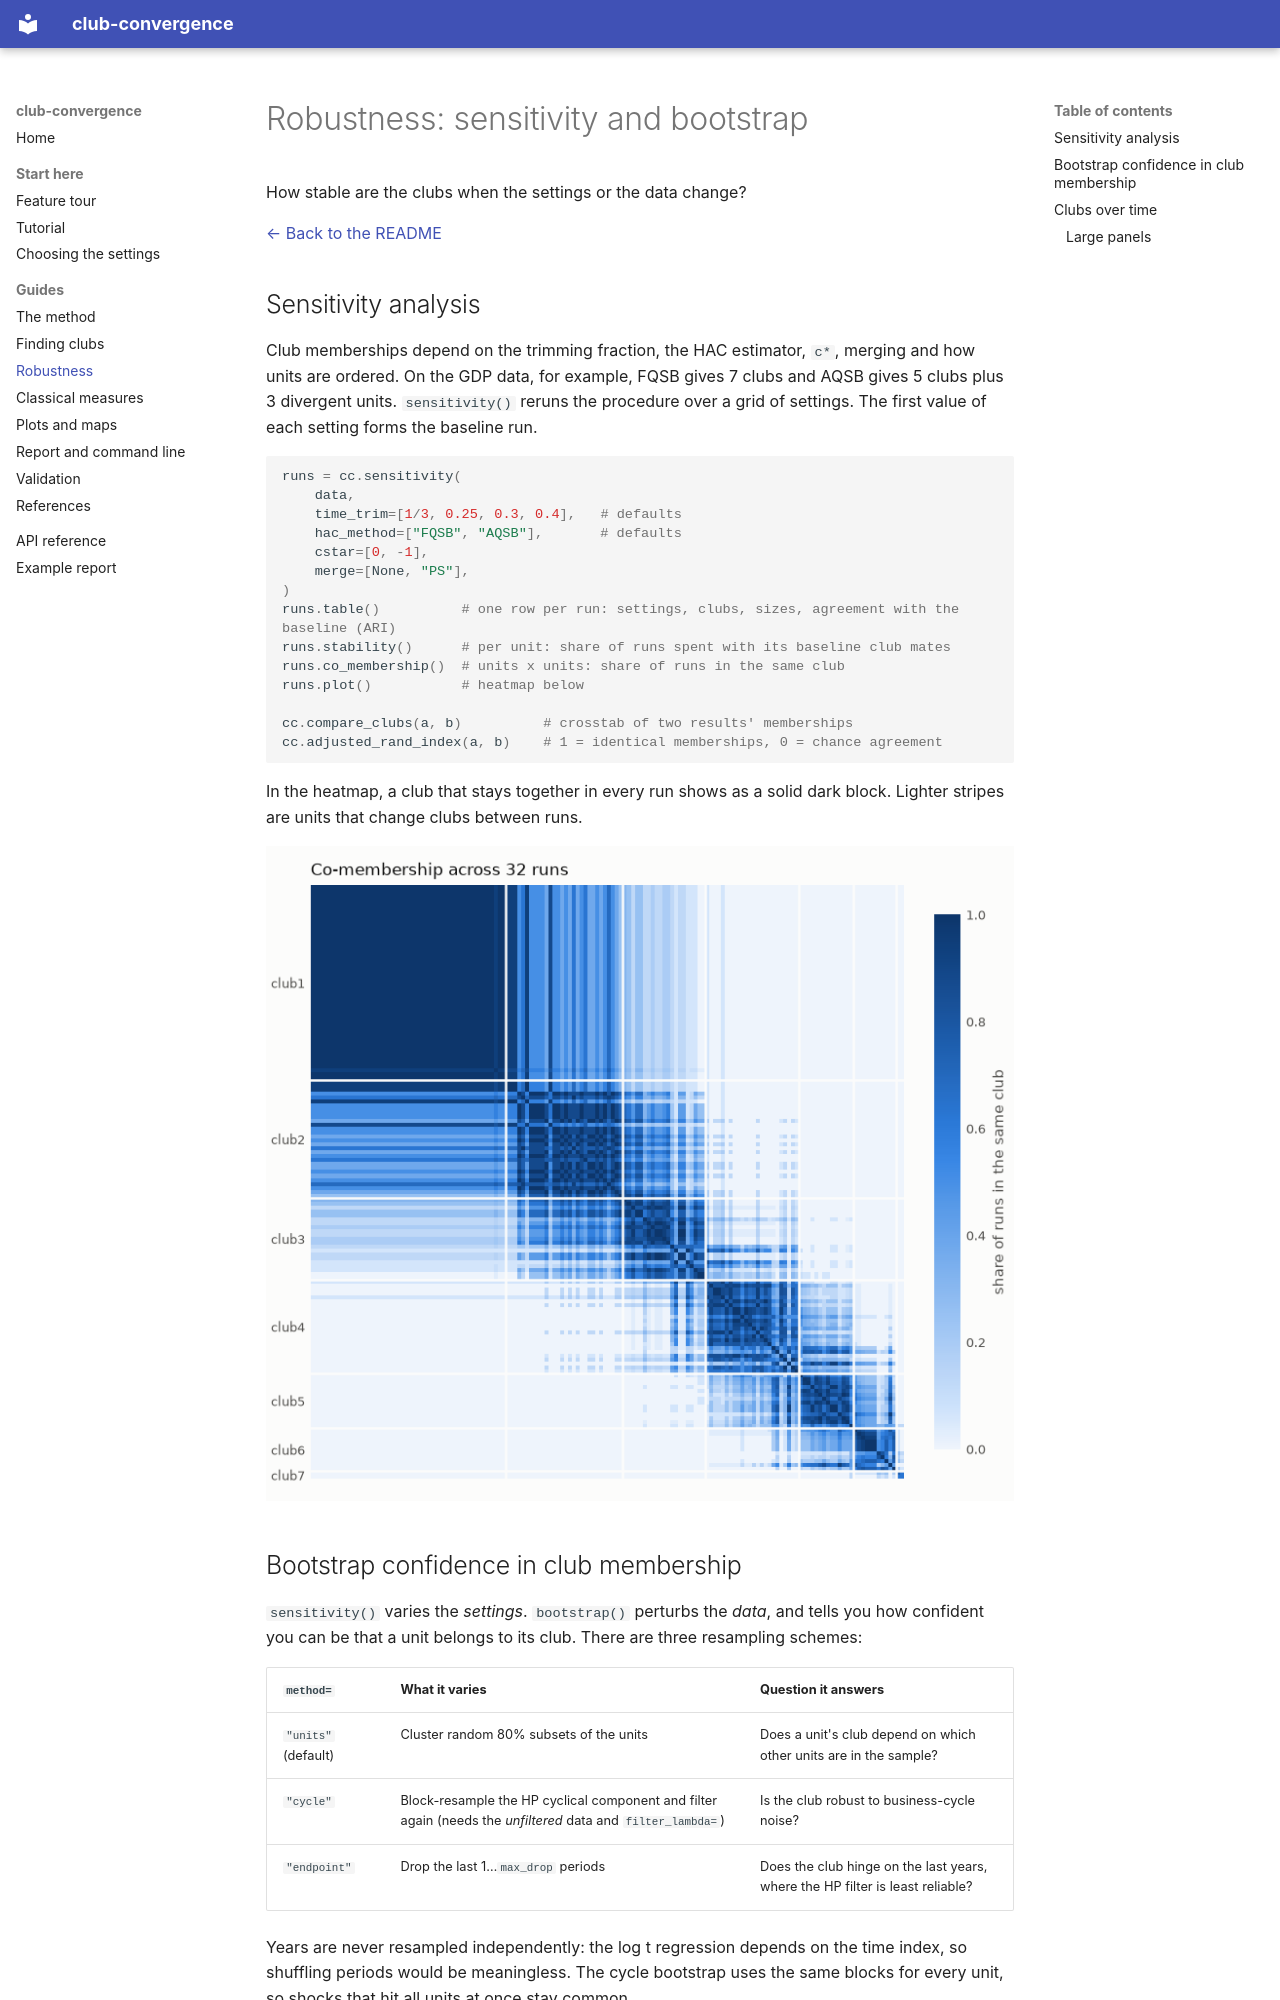

repository: bbanyuls/club-convergence · page: guide/robustness/index.html · generator: mkdocs

# Robustness: sensitivity and bootstrap

How stable are the clubs when the settings or the data change?

[← Back to the README](../README.md)

## Sensitivity analysis

Club memberships depend on the trimming fraction, the HAC estimator, `c*`, merging and how
units are ordered. On the GDP data, for example, FQSB gives 7 clubs and AQSB gives 5 clubs
plus 3 divergent units. `sensitivity()` reruns the procedure over a grid of settings. The
first value of each setting forms the baseline run.

```python
runs = cc.sensitivity(
    data,
    time_trim=[1/3, 0.25, 0.3, 0.4],   # defaults
    hac_method=["FQSB", "AQSB"],       # defaults
    cstar=[0, -1],
    merge=[None, "PS"],
)
runs.table()          # one row per run: settings, clubs, sizes, agreement with the baseline (ARI)
runs.stability()      # per unit: share of runs spent with its baseline club mates
runs.co_membership()  # units x units: share of runs in the same club
runs.plot()           # heatmap below

cc.compare_clubs(a, b)          # crosstab of two results' memberships
cc.adjusted_rand_index(a, b)    # 1 = identical memberships, 0 = chance agreement
```

In the heatmap, a club that stays together in every run shows as a solid dark block. Lighter
stripes are units that change clubs between runs.

![Co-membership across 32 runs](../co_membership.png)
